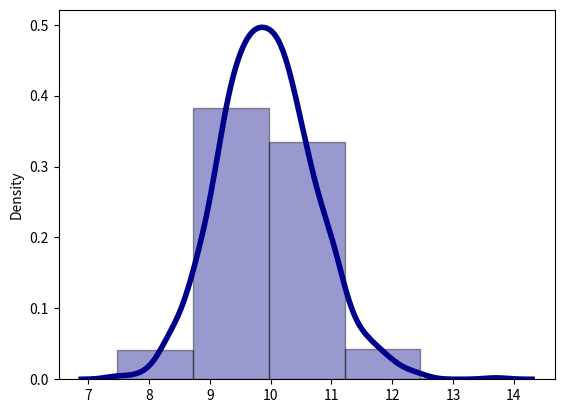

Source code (Python):
from scipy.stats import expon, norm
import matplotlib.pyplot as plt
import statistics as st
import seaborn as sns

# n = quantidade de valores a gerar
# lambda= taxa (rate)
# 1/lambda = média da distribuição exponencial

lam = 0.2
n = 40

variancias = []
simulacoes = []
for x in range(1, 1001):
    amostra = expon.rvs(size=n, loc=(1 / lam), scale=(1 / lam))
    media_amostra = st.mean(amostra)
    variancia_amostra = st.variance(amostra)
    simulacoes.append(media_amostra)
    variancias.append(variancia_amostra)

# print(simulacoes)
# plt.hist(simulacoes)
# plt.xlim([0, 20])


# Density Plot and Histogram of all arrival delays
sns.distplot(simulacoes, hist=True, kde=True,
             bins=5, color='darkblue',
             hist_kws={'edgecolor': 'black'},
             kde_kws={'linewidth': 4})

plt.plot()
plt.show()
# print(media_amostra)

media_teorica = 1 / lam
variancia_teorica = 1 / (lam * lam)
media = st.mean(simulacoes)
variancia = st.mean(variancias)

print(f"Média Teórica: {media_teorica}\nMédia: {media}\n"
      f"Variância Teórica: {variancia_teorica}\nVariância: {variancia}")
